Dataset: data (GitHub, Leechion/SwinTransCT). Classes: full dose, low dose.

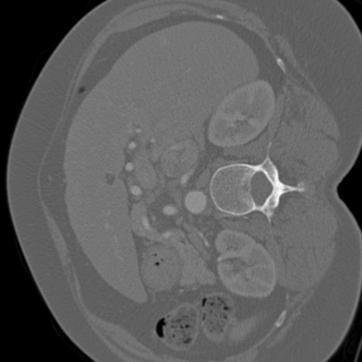
Label: full dose

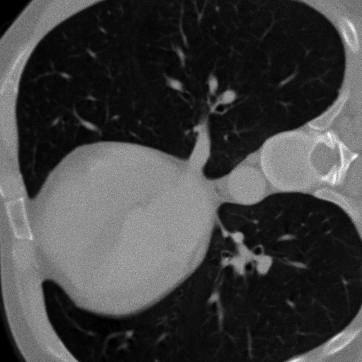
Label: low dose

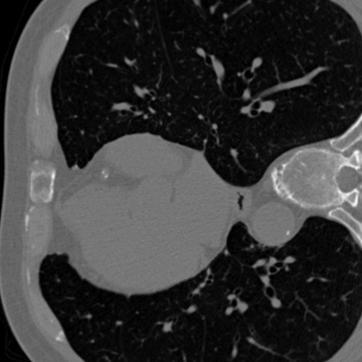
Label: full dose

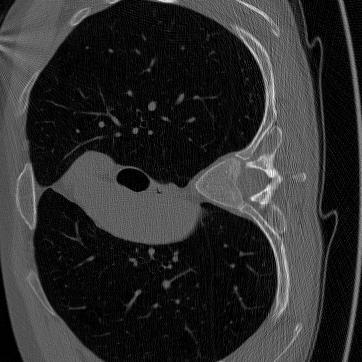
Label: full dose

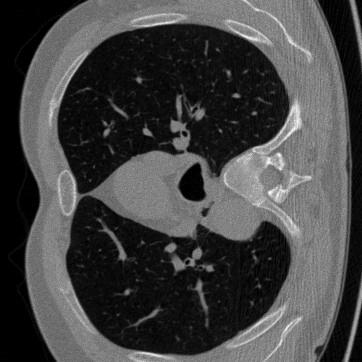
Label: low dose

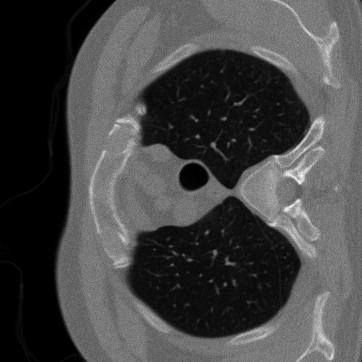
Label: low dose
